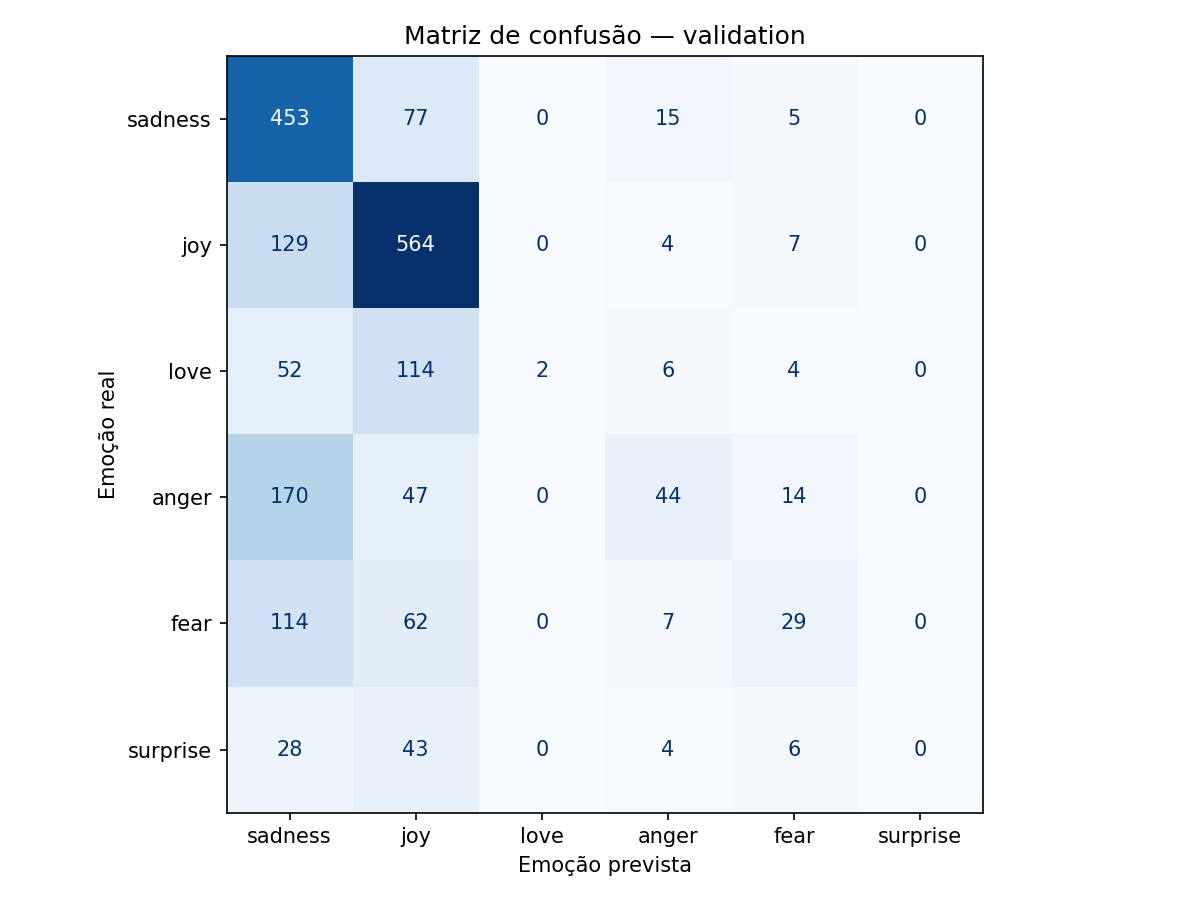

The file beside this chart, header and first rows:
Emoção real, sadness, joy, love, anger, fear, surprise
sadness, 453, 77, 0, 15, 5, 0
joy, 129, 564, 0, 4, 7, 0
love, 52, 114, 2, 6, 4, 0
anger, 170, 47, 0, 44, 14, 0
fear, 114, 62, 0, 7, 29, 0
surprise, 28, 43, 0, 4, 6, 0
